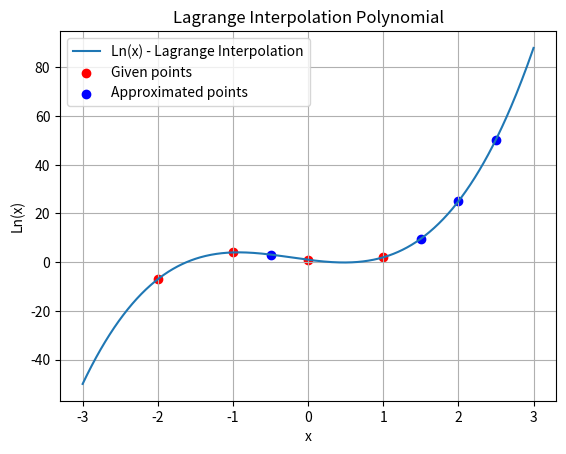
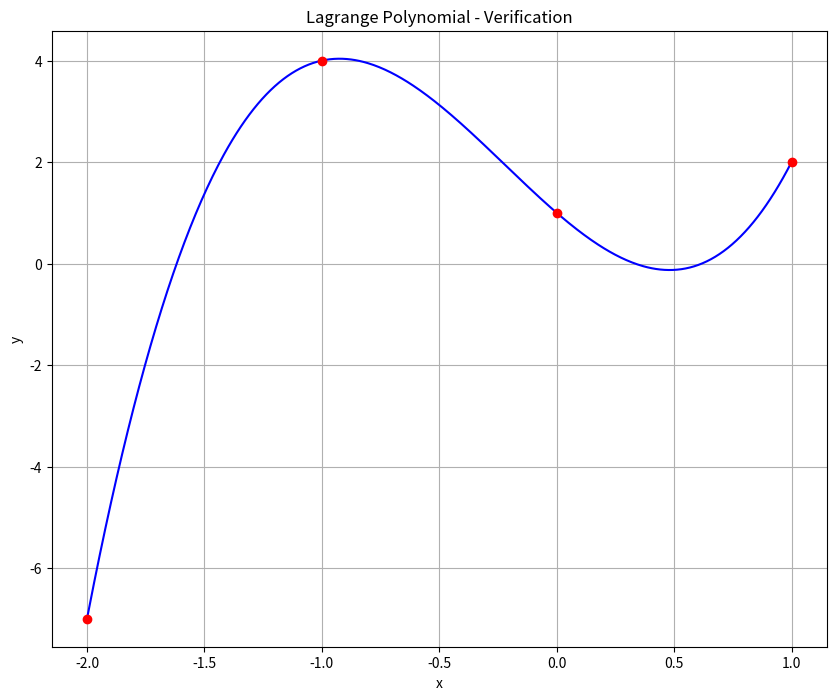
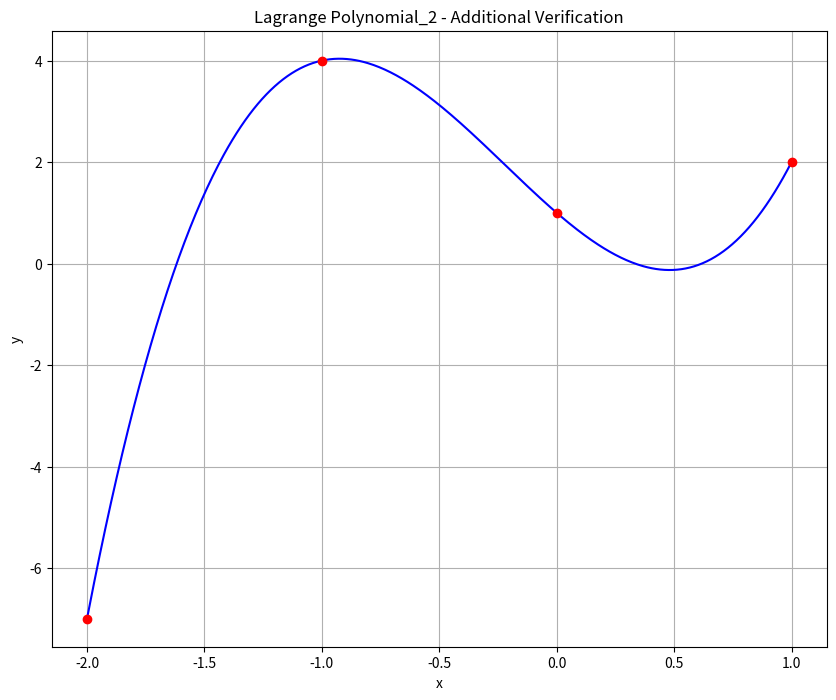

Python code for these plots, in order:
import numpy as np
import matplotlib.pyplot as plt

# Функція для обчислення інтерполяційного багаточлена Лагранжа
def lagrange_interpolation(x_values, y_values, x):
    n = len(x_values)
    result = 0
    for i in range(n):
        term = y_values[i]
        for j in range(n):
            if i != j:
                term *= (x - x_values[j]) / (x_values[i] - x_values[j])
        result += term
    return result

# Задані точки
x_values = [-2, -1, 0, 1]
y_values = [-7, 4, 1, 2]

# Точки для обчислення наближених значень
x_points = [-0.5, 1.5, 2, 2.5]

# Обчислення наближених значень і збереження їх у y_points
y_points = [lagrange_interpolation(x_values, y_values, x) for x in x_points]

# Виведення результатів
for x, y in zip(x_points, y_points):
    print(f"L({x}) = {y:.3f}")

# Побудова графіка
x_plot = np.linspace(-3, 3, 500)
y_plot = [lagrange_interpolation(x_values, y_values, x) for x in x_plot]

plt.plot(x_plot, y_plot, label="Ln(x) - Lagrange Interpolation")
plt.scatter(x_values, y_values, color='red', label="Given points")
plt.scatter(x_points, y_points, color='blue', label="Approximated points")
plt.legend()
plt.title("Lagrange Interpolation Polynomial")
plt.xlabel("x")
plt.ylabel("Ln(x)")
plt.grid(True)
plt.show()

# Перевірка
xnew = np.linspace(min(x_values), max(x_values), 500)
ynew = [lagrange_interpolation(x_values, y_values, x) for x in xnew]

# Побудова перевірочного графіка
fig = plt.figure(figsize=(10, 8))
plt.plot(xnew, ynew, 'b', x_values, y_values, 'ro')  # 'b' - синя лінія для інтерполяції, 'ro' - червоні точки
plt.title('Lagrange Polynomial - Verification')
plt.grid()
plt.xlabel('x')
plt.ylabel('y')
plt.show()

# Додаткова перевірка з використанням інтерполяційної функції
f = lambda x: lagrange_interpolation(x_values, y_values, x)
fig = plt.figure(figsize=(10, 8))
plt.plot(xnew, [f(x) for x in xnew], 'b', x_values, y_values, 'ro')
plt.title('Lagrange Polynomial_2 - Additional Verification')
plt.grid()
plt.xlabel('x')
plt.ylabel('y')
plt.show()
